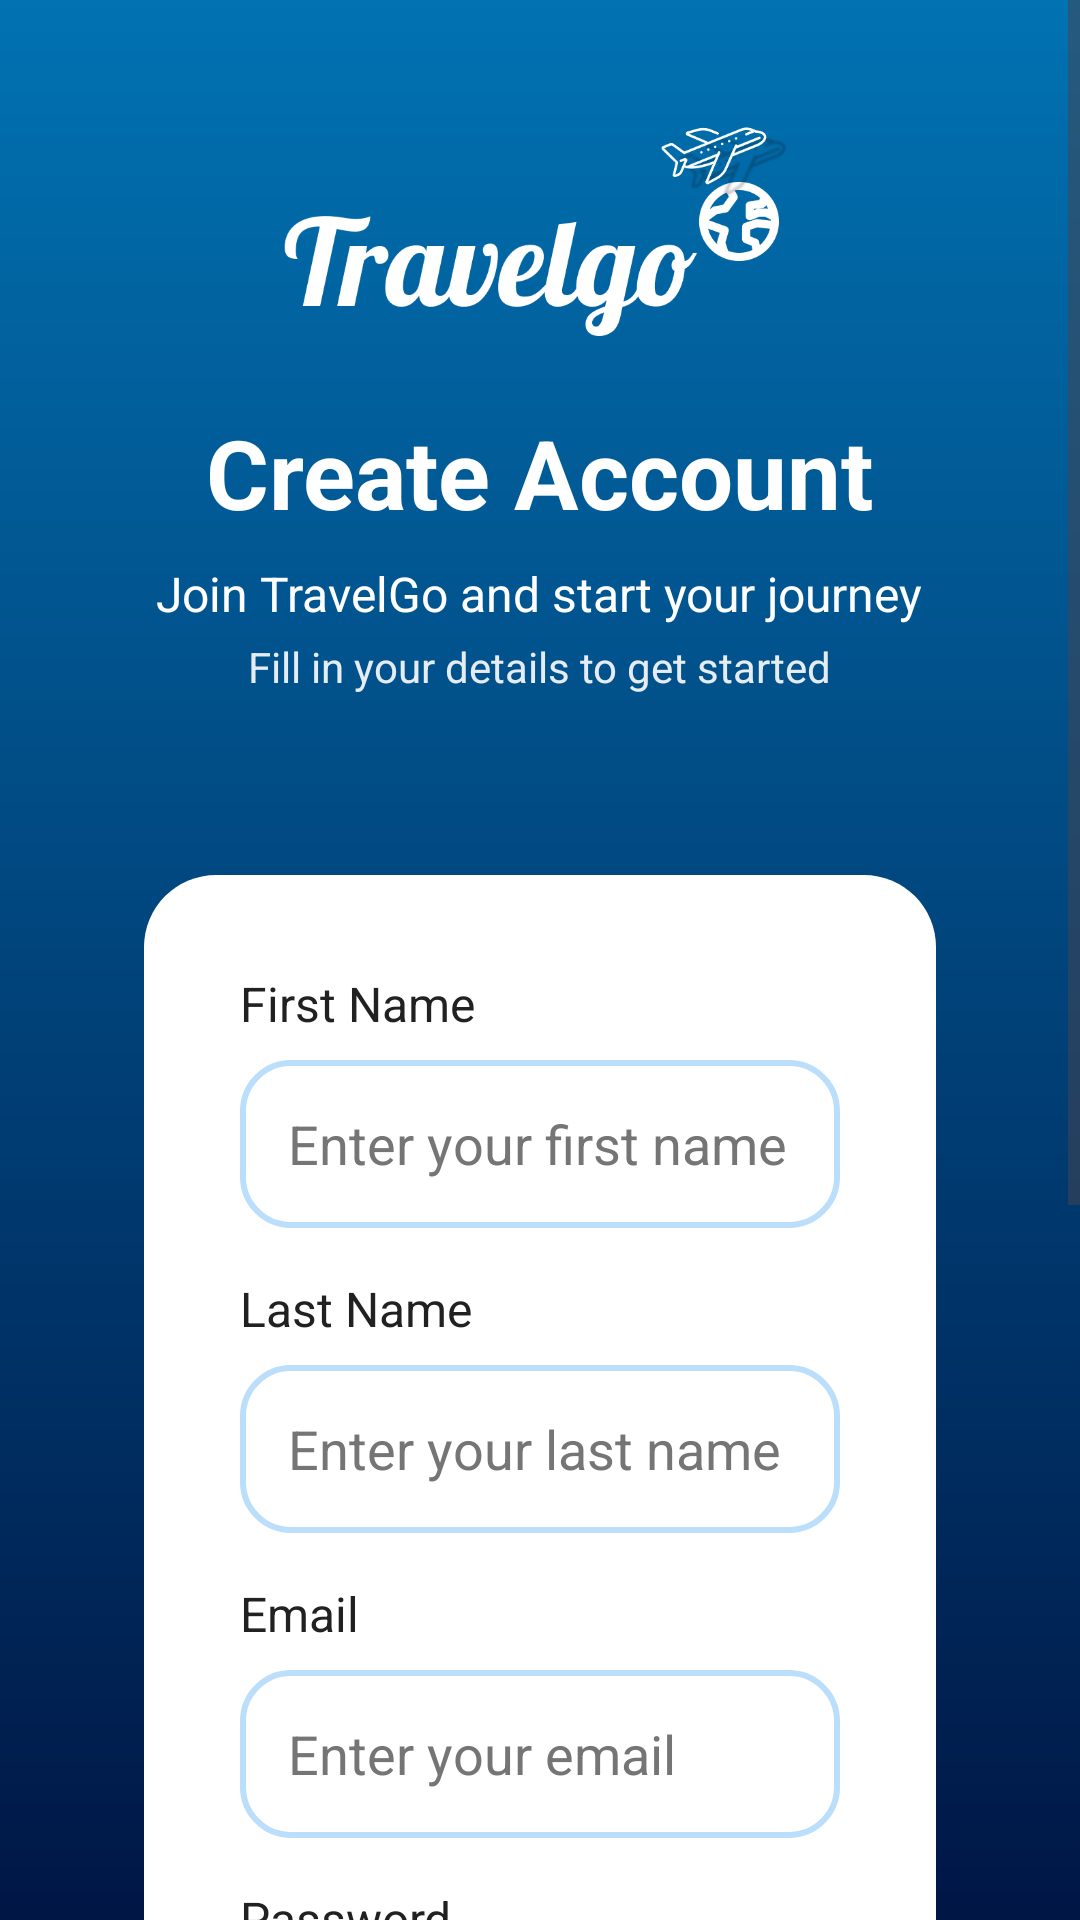

The Android layout XML behind this screen, and the referenced resources:
<!-- AndroidManifest.xml: activity theme Theme.TravelGo.NoActionBar -->
<!-- res/layout/activity_register.xml -->
<?xml version="1.0" encoding="utf-8"?>
<ScrollView xmlns:android="http://schemas.android.com/apk/res/android"
    android:layout_width="match_parent"
    android:layout_height="match_parent"
    android:fillViewport="true"
    android:background="@drawable/splash_blue_gradient">

    <LinearLayout
        android:layout_width="match_parent"
        android:layout_height="wrap_content"
        android:gravity="center"
        android:orientation="vertical"
        android:padding="32dp">


        <ImageView
            android:layout_width="wrap_content"
            android:layout_height="80dp"
            android:scaleType="fitCenter"
            android:src="@drawable/logo" />

        <LinearLayout
            android:layout_width="match_parent"
            android:layout_height="wrap_content"
            android:gravity="center"
            android:orientation="vertical">

            <TextView
                android:layout_width="wrap_content"
                android:layout_height="wrap_content"
                android:layout_marginTop="24dp"
                android:text="@string/create_account"
                android:textColor="@color/white"
                android:textSize="32sp"
                android:textStyle="bold" />

            <TextView
                android:layout_width="wrap_content"
                android:layout_height="wrap_content"
                android:layout_marginTop="8dp"
                android:text="@string/join_travelgo"
                android:textColor="@color/white"
                android:textSize="16sp" />

            <TextView
                android:layout_width="wrap_content"
                android:layout_height="wrap_content"
                android:layout_marginTop="4dp"
                android:text="@string/fill_details_get_started"
                android:textColor="@color/white"
                android:textSize="14sp"
                android:alpha="0.9" />

        </LinearLayout>


        <LinearLayout
            android:id="@+id/register_form_container"
            android:layout_width="match_parent"
            android:layout_height="wrap_content"
            android:layout_marginTop="60dp"
            android:layout_marginStart="16dp"
            android:layout_marginEnd="16dp"
            android:background="@drawable/card_background"
            android:orientation="vertical"
            android:padding="32dp">


            <TextView
                android:layout_width="wrap_content"
                android:layout_height="wrap_content"
                android:text="@string/first_name"
                android:textColor="@color/text_primary"
                android:textSize="16sp" />

            <EditText
                android:id="@+id/first_name_edit_text"
                android:layout_width="match_parent"
                android:layout_height="56dp"
                android:layout_marginTop="8dp"
                android:background="@drawable/edittext_border_background"
                android:hint="Enter your first name"
                android:inputType="textPersonName"
                android:padding="16dp"
                android:textColor="@color/text_primary"
                android:textColorHint="@color/text_secondary" />


            <TextView
                android:layout_width="wrap_content"
                android:layout_height="wrap_content"
                android:layout_marginTop="16dp"
                android:text="@string/last_name"
                android:textColor="@color/text_primary"
                android:textSize="16sp" />

            <EditText
                android:id="@+id/last_name_edit_text"
                android:layout_width="match_parent"
                android:layout_height="56dp"
                android:layout_marginTop="8dp"
                android:background="@drawable/edittext_border_background"
                android:hint="Enter your last name"
                android:inputType="textPersonName"
                android:padding="16dp"
                android:textColor="@color/text_primary"
                android:textColorHint="@color/text_secondary" />


            <TextView
                android:layout_width="wrap_content"
                android:layout_height="wrap_content"
                android:layout_marginTop="16dp"
                android:text="@string/email"
                android:textColor="@color/text_primary"
                android:textSize="16sp" />

            <EditText
                android:id="@+id/email_edit_text"
                android:layout_width="match_parent"
                android:layout_height="56dp"
                android:layout_marginTop="8dp"
                android:background="@drawable/edittext_border_background"
                android:hint="Enter your email"
                android:inputType="textEmailAddress"
                android:padding="16dp"
                android:textColor="@color/text_primary"
                android:textColorHint="@color/text_secondary" />


            <TextView
                android:layout_width="wrap_content"
                android:layout_height="wrap_content"
                android:layout_marginTop="16dp"
                android:text="Password"
                android:textColor="@color/text_primary"
                android:textSize="16sp" />

            <EditText
                android:id="@+id/password_edit_text"
                android:layout_width="match_parent"
                android:layout_height="56dp"
                android:layout_marginTop="8dp"
                android:background="@drawable/edittext_border_background"
                android:hint="Enter your password"
                android:inputType="textPassword"
                android:padding="16dp"
                android:textColor="@color/text_primary"
                android:textColorHint="@color/text_secondary" />


            <TextView
                android:layout_width="wrap_content"
                android:layout_height="wrap_content"
                android:layout_marginTop="16dp"
                android:text="Confirm Password"
                android:textColor="@color/text_primary"
                android:textSize="16sp" />

            <EditText
                android:id="@+id/confirm_password_edit_text"
                android:layout_width="match_parent"
                android:layout_height="56dp"
                android:layout_marginTop="8dp"
                android:background="@drawable/edittext_border_background"
                android:hint="Confirm your password"
                android:inputType="textPassword"
                android:padding="16dp"
                android:textColor="@color/text_primary"
                android:textColorHint="@color/text_secondary" />


            <Button
                android:id="@+id/register_button"
                android:layout_width="match_parent"
                android:layout_height="wrap_content"
                android:layout_marginTop="24dp"
                android:backgroundTint="@color/primary"
                android:text="Create Account"
                android:textColor="@color/white"
                android:textSize="16sp" />


            <TextView
                android:id="@+id/tv_login_link"
                android:layout_width="wrap_content"
                android:layout_height="wrap_content"
                android:layout_gravity="center"
                android:layout_marginTop="16dp"
                android:text="Already have an account? Sign in"
                android:textColor="@color/primary"
                android:textSize="14sp"
                android:clickable="true"
                android:focusable="true"
                android:background="?android:attr/selectableItemBackground"
                android:padding="8dp"
                android:minHeight="48dp" />

        </LinearLayout>

    </LinearLayout>

</ScrollView>
<!-- resources referenced by this layout -->
<resources>
  <color name="primary">#1976D2</color>
  <color name="text_primary">#212121</color>
  <color name="text_secondary">#757575</color>
  <color name="white">#FFFFFF</color>
  <!-- drawable card_background (drawable) -->
  <?xml version="1.0" encoding="utf-8"?>
  <shape xmlns:android="http://schemas.android.com/apk/res/android"
      android:shape="rectangle">
      
      <solid android:color="@color/white" />
      <corners android:radius="24dp" />
      
  </shape>
  <!-- drawable edittext_border_background (drawable) -->
  <?xml version="1.0" encoding="utf-8"?>
  <shape xmlns:android="http://schemas.android.com/apk/res/android"
      android:shape="rectangle">
      
      
      <solid android:color="@color/white" />
      
      
      <stroke
          android:width="2dp"
          android:color="@color/primary_light" />
      
      
      <corners android:radius="16dp" />
      
  </shape>
  <!-- drawable logo: png bitmap (drawable, 36088 bytes) -->
  <!-- drawable splash_blue_gradient (drawable) -->
  <?xml version="1.0" encoding="utf-8"?>
  <shape xmlns:android="http://schemas.android.com/apk/res/android">
      <gradient
          android:angle="270"
          android:startColor="#0172B2"
          android:endColor="#001645"
          android:type="linear" />
  </shape>
  <string name="create_account">Create Account</string>
  <string name="email">Email</string>
  <string name="fill_details_get_started">Fill in your details to get started</string>
  <string name="first_name">First Name</string>
  <string name="join_travelgo">Join TravelGo and start your journey</string>
  <string name="last_name">Last Name</string>
  <style name="Theme.TravelGo.NoActionBar" parent="Base.Theme.TravelGo">
          <item name="android:windowFullscreen">false</item>
          <item name="android:windowBackground">@color/white</item>
      </style>
  <color name="primary_light">#BBDEFB</color>
  <style name="Base.Theme.TravelGo" parent="Theme.Material3.DayNight.NoActionBar">
  
          <item name="android:windowBackground">@color/white</item>
          <item name="android:statusBarColor">@color/primary</item>
          <item name="android:navigationBarColor">@color/primary</item>
          <item name="android:windowLightStatusBar">false</item>
          <item name="android:windowAnimationStyle">@style/ActivityAnimation</item>
          <item name="android:windowEnterAnimation">@anim/fade_in</item>
          <item name="android:windowExitAnimation">@anim/fade_out</item>
      </style>
  <style name="ActivityAnimation">
          <item name="android:activityOpenEnterAnimation">@anim/fade_in</item>
          <item name="android:activityOpenExitAnimation">@anim/fade_out</item>
          <item name="android:activityCloseEnterAnimation">@anim/fade_in</item>
          <item name="android:activityCloseExitAnimation">@anim/fade_out</item>
      </style>
</resources>
